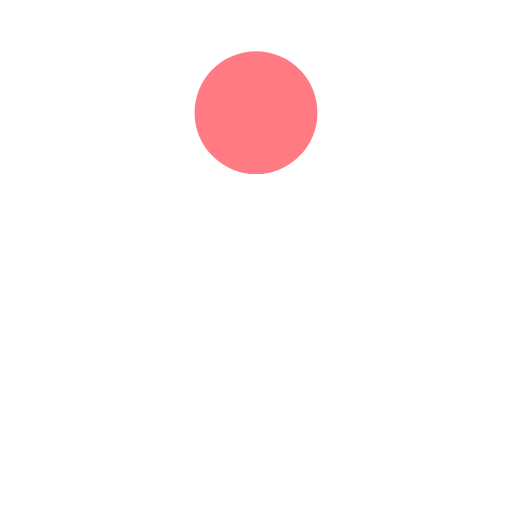
t = 0.00 s
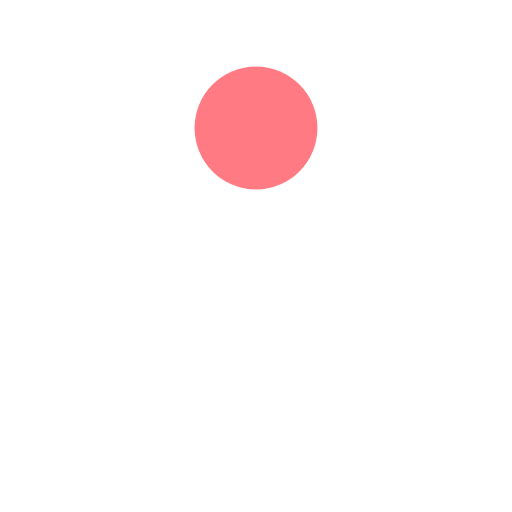
t = 0.13 s
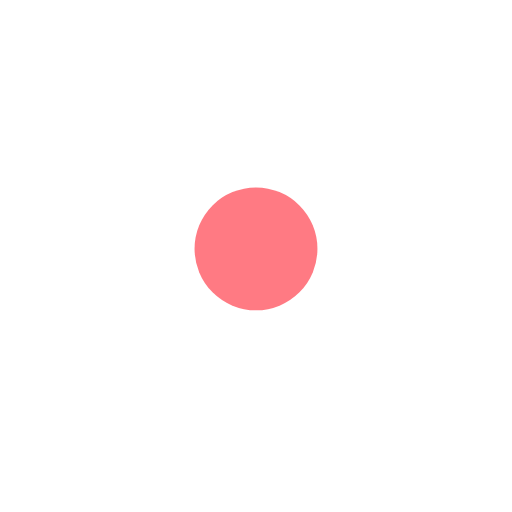
t = 0.40 s
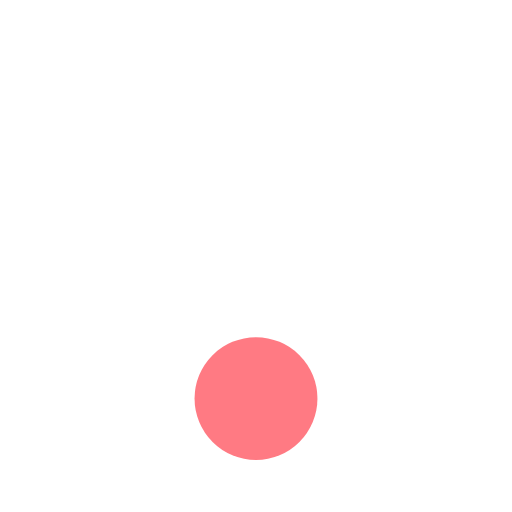
t = 0.53 s
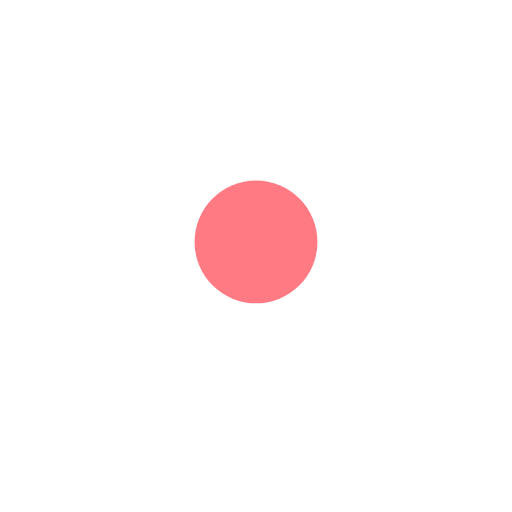
t = 0.66 s
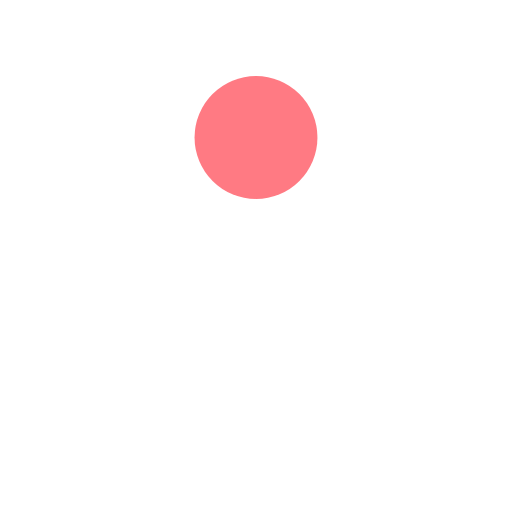
t = 0.92 s

The animated SVG that drew these frames (rendered in a browser with its animation timeline set to each time). Animation: 1 SMIL element (animate=1); one cycle of 1.05 s, repeats indefinitely.

<?xml version="1.0" encoding="utf-8"?>
<svg xmlns="http://www.w3.org/2000/svg" xmlns:xlink="http://www.w3.org/1999/xlink" style="margin: auto; background: rgba(255, 255, 255, 0); display: block; shape-rendering: auto;" width="197px" height="197px" viewBox="0 0 100 100" preserveAspectRatio="xMidYMid">
<circle cx="50" cy="22" r="12" fill="#ff7a83">
  <animate attributeName="cy" dur="1.0526315789473684s" repeatCount="indefinite" calcMode="spline" keySplines="0.45 0 0.9 0.55;0 0.45 0.55 0.9" keyTimes="0;0.5;1" values="22;78;22"></animate>
</circle>
<!-- [ldio] generated by https://loading.io/ --></svg>
